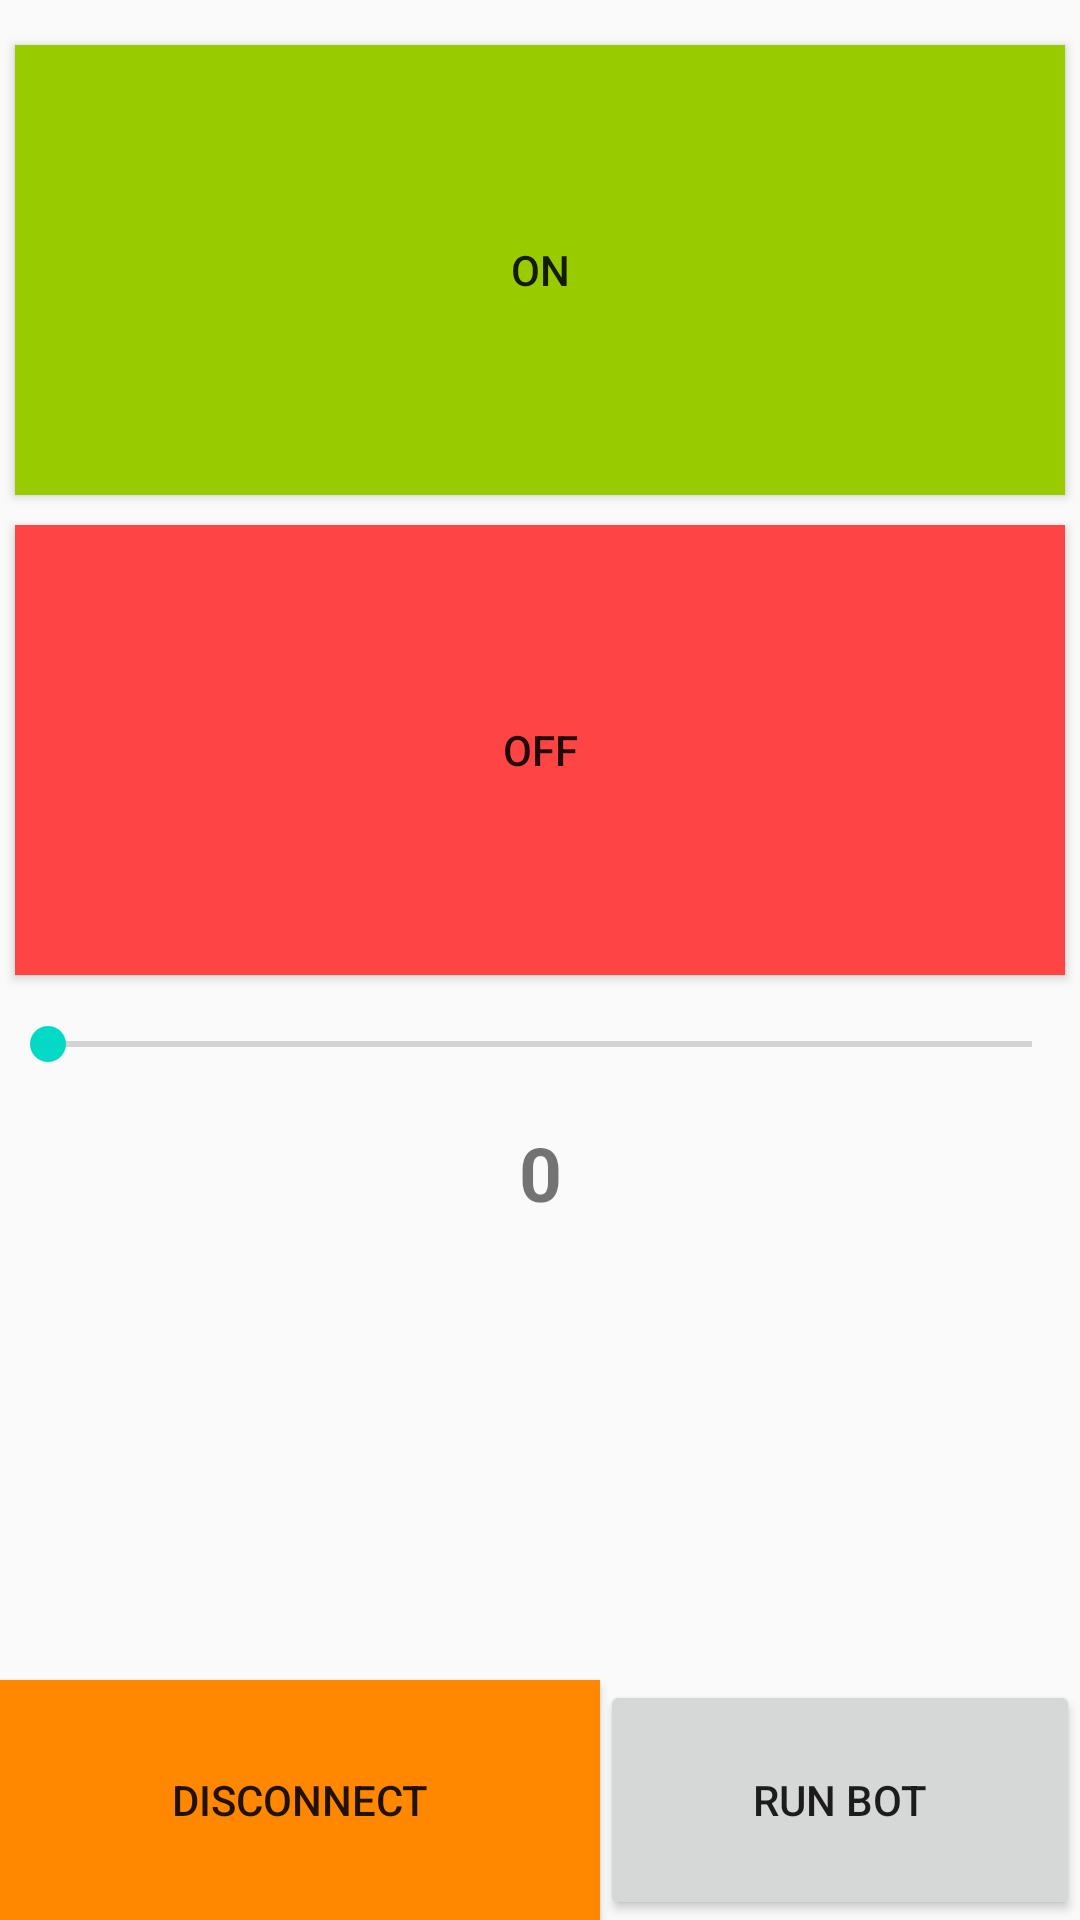

Layout XML and referenced resources for this Android screen:
<!-- AndroidManifest.xml: application theme AppTheme -->
<!-- res/layout/activity_led_control.xml -->
<?xml version="1.0" encoding="utf-8"?>

<RelativeLayout xmlns:android="http://schemas.android.com/apk/res/android"
    android:orientation="vertical"
    android:layout_width="match_parent"
    android:layout_height="match_parent"
    android:layout_gravity="center">



    <Button
        android:id="@+id/button2"
        android:layout_width="match_parent"
        android:layout_height="150dp"
        android:text="On"
        android:layout_marginTop="15dp"
        android:layout_marginBottom="10dp"
        android:layout_marginRight="5dp"
        android:layout_marginLeft="5dp"
        android:background="@android:color/holo_green_light"/>

    <Button
        android:id="@+id/button3"
        android:layout_width="match_parent"
        android:layout_height="150dp"
        android:text="OFF"
        android:layout_marginRight="5dp"
        android:layout_marginLeft="5dp"
        android:layout_below="@+id/button2"
        android:background="@android:color/holo_red_light"/>

    <SeekBar
        android:id="@+id/seekBar"
        android:layout_width="match_parent"
        android:layout_height="wrap_content"
        android:layout_marginTop="14dp"
        android:layout_below="@+id/button3"
        android:layout_marginBottom="2dp"/>

    <TextView
        android:id="@+id/textView"
        android:layout_width="match_parent"
        android:layout_height="wrap_content"
        android:layout_below="@+id/seekBar"
        android:text="0"
        android:textSize="25dp"
        android:textStyle="bold"
        android:textAlignment="center"
        android:layout_marginTop="15dp" />

<RelativeLayout
    android:layout_width="wrap_content"
    android:layout_height="wrap_content">
    <Button
        android:id="@+id/button4"
        android:layout_width="200dp"
        android:layout_height="80dp"
        android:text="Disconnect"
        android:gravity="center"
        android:textAlignment="center"
        android:layout_centerHorizontal="true"
        android:layout_alignParentBottom="true"
        android:layout_alignParentStart="true"
        android:background="@android:color/holo_orange_dark"/>

    <Button
        android:id="@+id/motorRun"
        android:layout_width="match_parent"
        android:layout_height="100dp"
        android:layout_toRightOf="@+id/button4"
        android:text="Run Bot"
        android:layout_alignTop="@+id/button4" />
</RelativeLayout>
</RelativeLayout>
<!-- resources referenced by this layout -->
<resources>
  <style name="AppTheme" parent="Theme.AppCompat.Light.DarkActionBar">
          
          <item name="colorPrimary">@color/colorPrimary</item>
          <item name="colorPrimaryDark">@color/colorPrimaryDark</item>
          <item name="colorAccent">@color/colorAccent</item>
      </style>
  <!-- not gathered from this repository: default colours our renderer supplied (Android Studio template values) -->
  <color name="colorPrimary">#FF6200EE</color>
  <color name="colorPrimaryDark">#FF3700B3</color>
  <color name="colorAccent">#FF03DAC5</color>
</resources>
